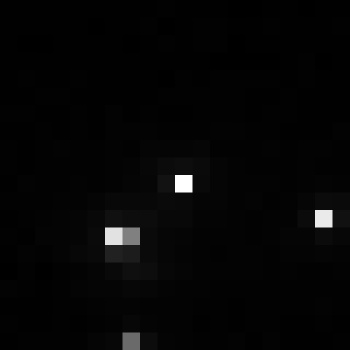

The table this chart was drawn from, first rows:
, xmin, ymin, lat, lon, area, perimeter, max_nanowatts, min_nanowatts, moonlight_illumination, clear_sky_confidence, mean_nanowatts
0, 939, 2712, -4.975, -4.975, 1.0, 0.0, 30.26, 0.1786, 11.8, 0.0, 0.802
